Dataset: dataset (GitHub, vishakha-python772200/AI-Logo-Detection-Offer-System). Classes: Bata, BMW, dominos, Fastrack, haldiram, KFC, mcd, starbuks, Zudio.

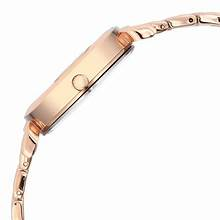
Label: Fastrack

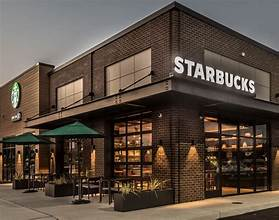
Label: starbuks

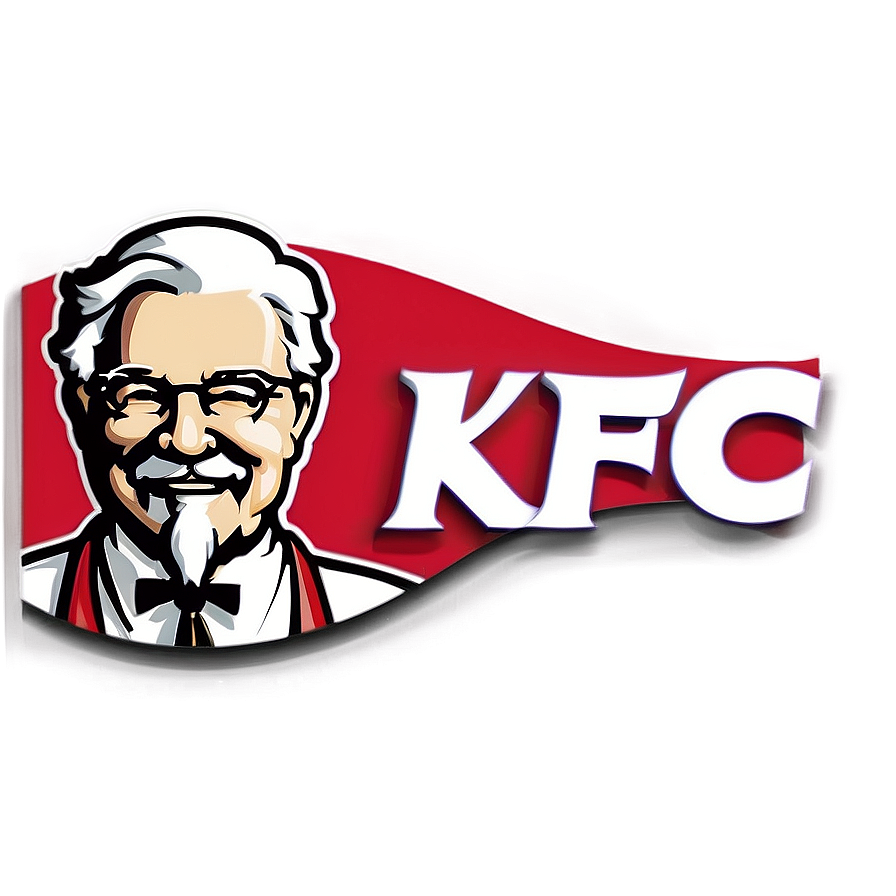
Label: KFC

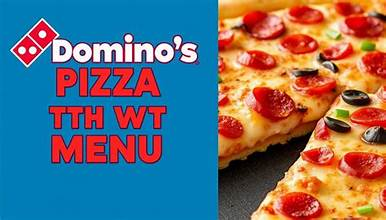
Label: dominos

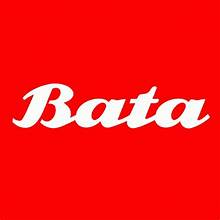
Label: Bata

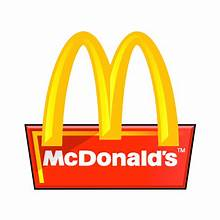
Label: mcd
